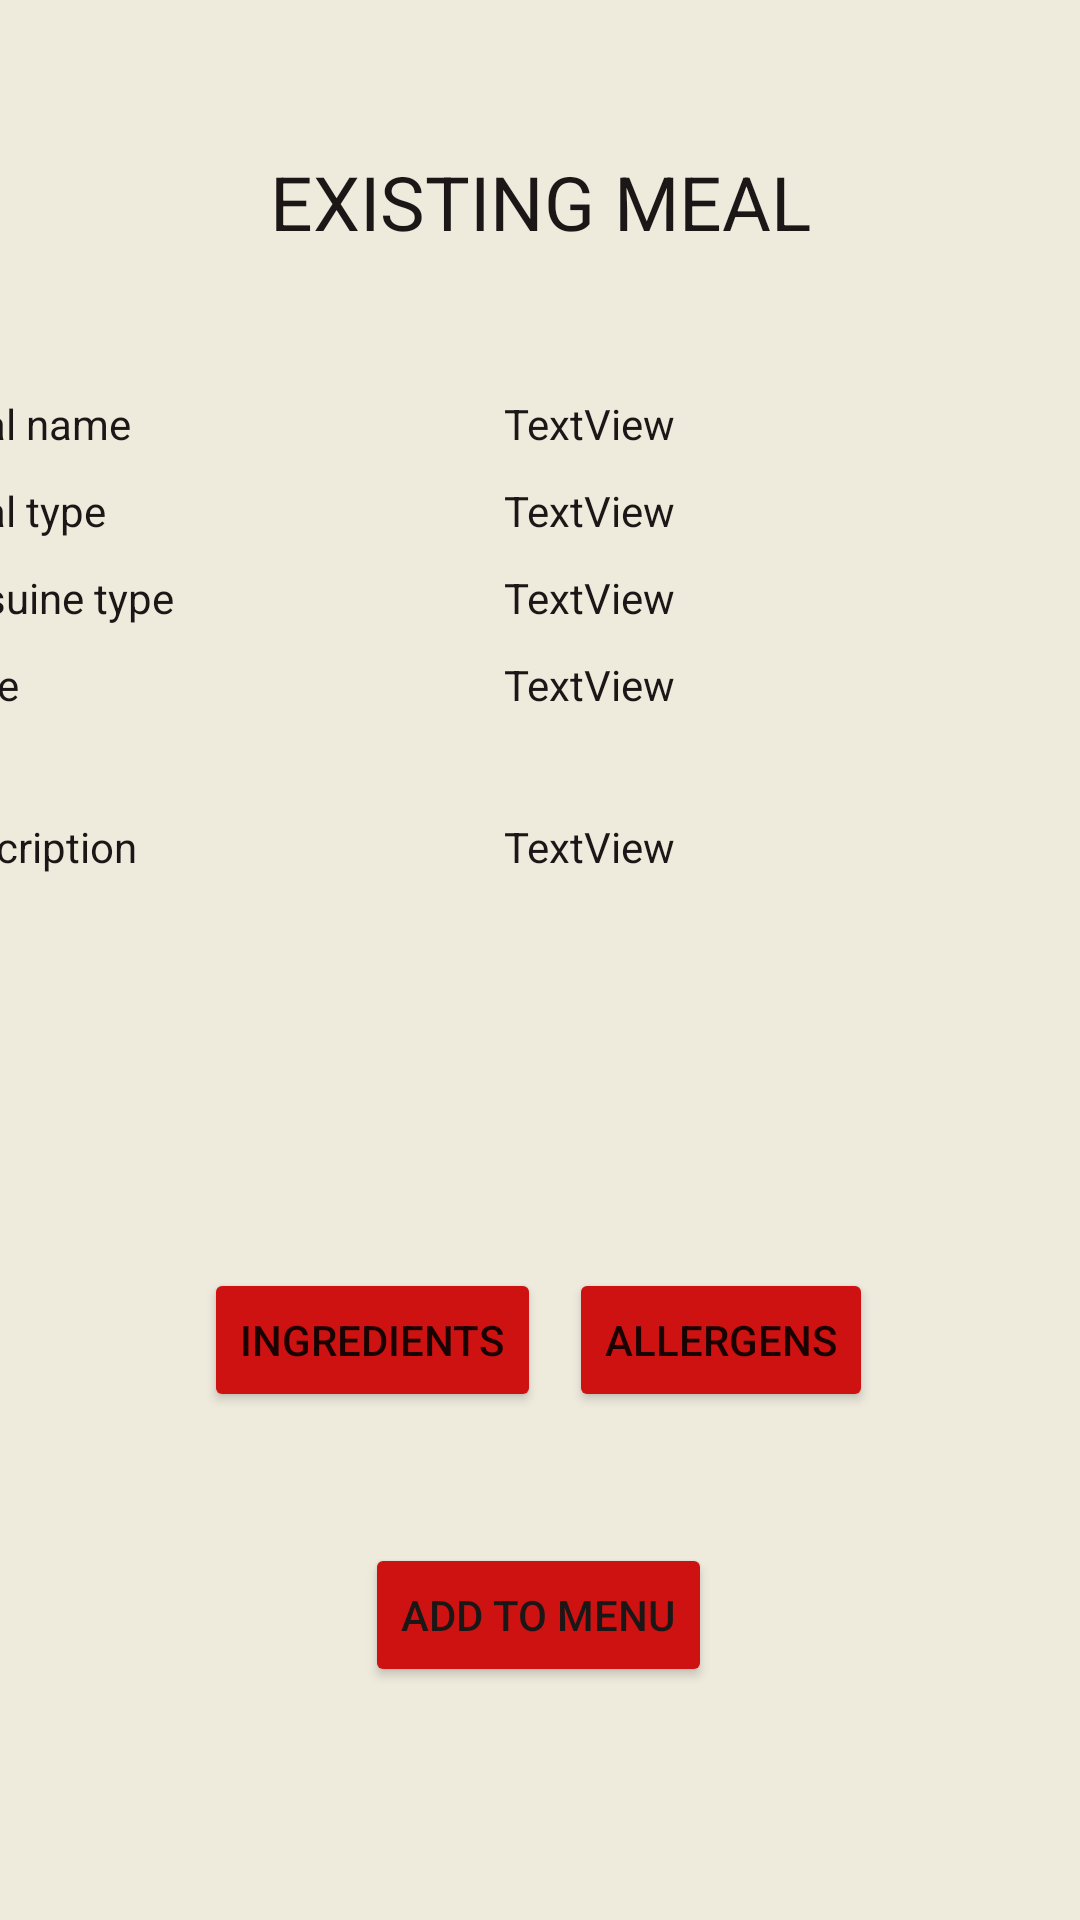

Produce the Android XML layout that renders to this screen, including the resource entries it uses.
<!-- AndroidManifest.xml: application theme Theme.SEG2105Project -->
<!-- res/layout/activity_cook_add_existing_meal.xml -->
<?xml version="1.0" encoding="utf-8"?>
<androidx.constraintlayout.widget.ConstraintLayout xmlns:android="http://schemas.android.com/apk/res/android"
    xmlns:app="http://schemas.android.com/apk/res-auto"
    xmlns:tools="http://schemas.android.com/tools"
    android:layout_width="match_parent"
    android:layout_height="match_parent"
    android:background="#EEEBDD"
    app:backgroundTint="@null"
    tools:context=".cook.CookAddExistingMeal">

    <Button
        android:id="@+id/cook_exist_meal_action_btn_add"
        android:layout_width="wrap_content"
        android:layout_height="wrap_content"
        android:backgroundTint="#CE1212"
        android:text="Add to Menu"
        android:textColor="#1B1717"
        app:layout_constraintBottom_toBottomOf="parent"
        app:layout_constraintEnd_toEndOf="parent"
        app:layout_constraintHorizontal_bias="0.498"
        app:layout_constraintStart_toStartOf="parent"
        app:layout_constraintTop_toTopOf="parent"
        app:layout_constraintVertical_bias="0.869" />

    <TextView
        android:id="@+id/textView4"
        android:layout_width="wrap_content"
        android:layout_height="wrap_content"
        android:text="EXISTING MEAL"
        android:textColor="#1B1717"
        android:textSize="25sp"
        app:layout_constraintBottom_toBottomOf="parent"
        app:layout_constraintEnd_toEndOf="parent"
        app:layout_constraintStart_toStartOf="parent"
        app:layout_constraintTop_toTopOf="parent"
        app:layout_constraintVertical_bias="0.083" />

    <TableLayout
        android:id="@+id/tableLayout2"
        android:layout_width="414dp"
        android:layout_height="261dp"
        android:layout_marginBottom="126dp"
        android:paddingHorizontal="10sp"
        app:layout_constraintBottom_toBottomOf="parent"
        app:layout_constraintEnd_toEndOf="parent"
        app:layout_constraintHorizontal_bias="0.666"
        app:layout_constraintStart_toStartOf="parent"
        app:layout_constraintTop_toBottomOf="@+id/textView4"
        app:layout_constraintVertical_bias="0.253">

        <TableRow
            android:layout_width="match_parent"
            android:layout_height="wrap_content">

            <TextView
                android:id="@+id/cook_exist_meal_action_tv_name"
                android:layout_width="wrap_content"
                android:layout_height="wrap_content"
                android:text="Meal name"
                android:textColor="#1B1717" />

            <TextView
                android:id="@+id/cook_exist_meal_action_tv_name_fill"
                android:layout_width="wrap_content"
                android:layout_height="wrap_content"
                android:paddingHorizontal="110sp"
                android:paddingVertical="5sp"
                android:text="TextView"
                android:textColor="#1B1717" />
        </TableRow>

        <TableRow
            android:layout_width="match_parent"
            android:layout_height="wrap_content">

            <TextView
                android:id="@+id/cook_exist_meal_action_tv_meal_type"
                android:layout_width="wrap_content"
                android:layout_height="wrap_content"
                android:text="Meal type"
                android:textColor="#1B1717" />

            <TextView
                android:id="@+id/cook_exist_meal_action_tv_meal_type_fill"
                android:layout_width="wrap_content"
                android:layout_height="wrap_content"
                android:paddingHorizontal="110sp"
                android:paddingVertical="5sp"
                android:text="TextView"
                android:textColor="#1B1717" />
        </TableRow>

        <TableRow
            android:layout_width="match_parent"
            android:layout_height="wrap_content">

            <TextView
                android:id="@+id/cook_exist_meal_action_tv_cuisine_type"
                android:layout_width="wrap_content"
                android:layout_height="wrap_content"
                android:text="Cuisuine type"
                android:textColor="#1B1717" />

            <TextView
                android:id="@+id/cook_exist_meal_action_tv_cuisine_type_fill"
                android:layout_width="wrap_content"
                android:layout_height="wrap_content"
                android:paddingHorizontal="110sp"
                android:paddingVertical="5sp"
                android:text="TextView"
                android:textColor="#1B1717" />
        </TableRow>

        <TableRow
            android:layout_width="match_parent"
            android:layout_height="wrap_content">

            <TextView
                android:id="@+id/cook_exist_meal_action_tv_price"
                android:layout_width="wrap_content"
                android:layout_height="wrap_content"
                android:text="Price"
                android:textColor="#1B1717" />

            <TextView
                android:id="@+id/cook_exist_meal_action_tv_price_fill"
                android:layout_width="wrap_content"
                android:layout_height="wrap_content"
                android:paddingHorizontal="110sp"
                android:paddingVertical="5sp"
                android:text="TextView"
                android:textColor="#1B1717" />
        </TableRow>

        <TableRow
            android:layout_width="match_parent"
            android:layout_height="wrap_content">

            <TextView
                android:id="@+id/cook_exist_meal_action_tv_description"
                android:layout_width="wrap_content"
                android:layout_height="wrap_content"
                android:text="Description"
                android:textColor="#1B1717" />

            <TextView
                android:id="@+id/cook_exist_meal_action_tv_description_fill"
                android:layout_width="wrap_content"
                android:layout_height="wrap_content"
                android:paddingHorizontal="110sp"
                android:paddingVertical="30sp"
                android:text="TextView"
                android:textColor="#1B1717" />
        </TableRow>
    </TableLayout>

    <Button
        android:id="@+id/cook_exist_meal_action_btn_ingredients"
        android:layout_width="wrap_content"
        android:layout_height="wrap_content"
        android:layout_marginStart="68dp"
        android:backgroundTint="#CE1212"
        android:text="Ingredients"
        app:layout_constraintBottom_toBottomOf="parent"
        app:layout_constraintStart_toStartOf="parent"
        app:layout_constraintTop_toTopOf="parent"
        app:layout_constraintVertical_bias="0.714" />

    <Button
        android:id="@+id/cook_exist_meal_action_btn_allergens"
        android:layout_width="wrap_content"
        android:layout_height="wrap_content"
        android:layout_marginEnd="60dp"
        android:backgroundTint="#CE1212"
        android:text="Allergens"
        app:layout_constraintBottom_toBottomOf="parent"
        app:layout_constraintEnd_toEndOf="parent"
        app:layout_constraintStart_toEndOf="@+id/cook_exist_meal_action_btn_ingredients"
        app:layout_constraintTop_toTopOf="parent"
        app:layout_constraintVertical_bias="0.714" />

</androidx.constraintlayout.widget.ConstraintLayout>
<!-- resources referenced by this layout -->
<resources>
  <style name="Theme.SEG2105Project" parent="Theme.AppCompat.Light.NoActionBar">
          
          <item name="colorPrimary">@color/purple_500</item>
          <item name="colorPrimaryVariant">@color/purple_700</item>
          <item name="colorOnPrimary">@color/white</item>
          
          <item name="colorSecondary">@color/teal_200</item>
          <item name="colorSecondaryVariant">@color/teal_700</item>
          <item name="colorOnSecondary">@color/black</item>
          
          <item name="android:statusBarColor">?attr/colorPrimaryVariant</item>
          
      </style>
  <!-- not gathered from this repository: default colours our renderer supplied (Android Studio template values) -->
  <color name="purple_500">#FF6200EE</color>
  <color name="purple_700">#FF3700B3</color>
  <color name="teal_200">#FF03DAC5</color>
  <color name="teal_700">#FF018786</color>
  <color name="black">#FF000000</color>
  <color name="white">#FFFFFFFF</color>
</resources>
